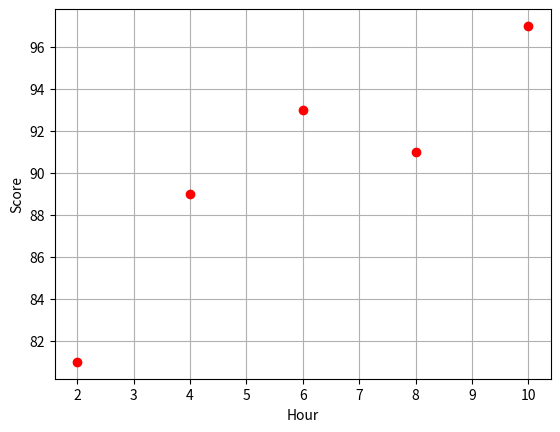

Recreate this plot in Python.
# --------------------------------------
# Linear Regression - (1) data 준비
# --------------------------------------
# 모듈 로딩 ------------------------------
import matplotlib.pyplot as plt  # 그래프 모듈

# 데이터 준비 ----------------------------
x = [2, 4, 6, 8, 10]  # 시간 (feature, 데이터)
y = [81, 89, 93, 91, 97]  # 점수 (label, 타겟)

# 그래프로 데이터보기 ---------------------
plt.plot(x, y, 'ro')
plt.xlabel("Hour")
plt.ylabel("Score")
plt.grid()
plt.show()
